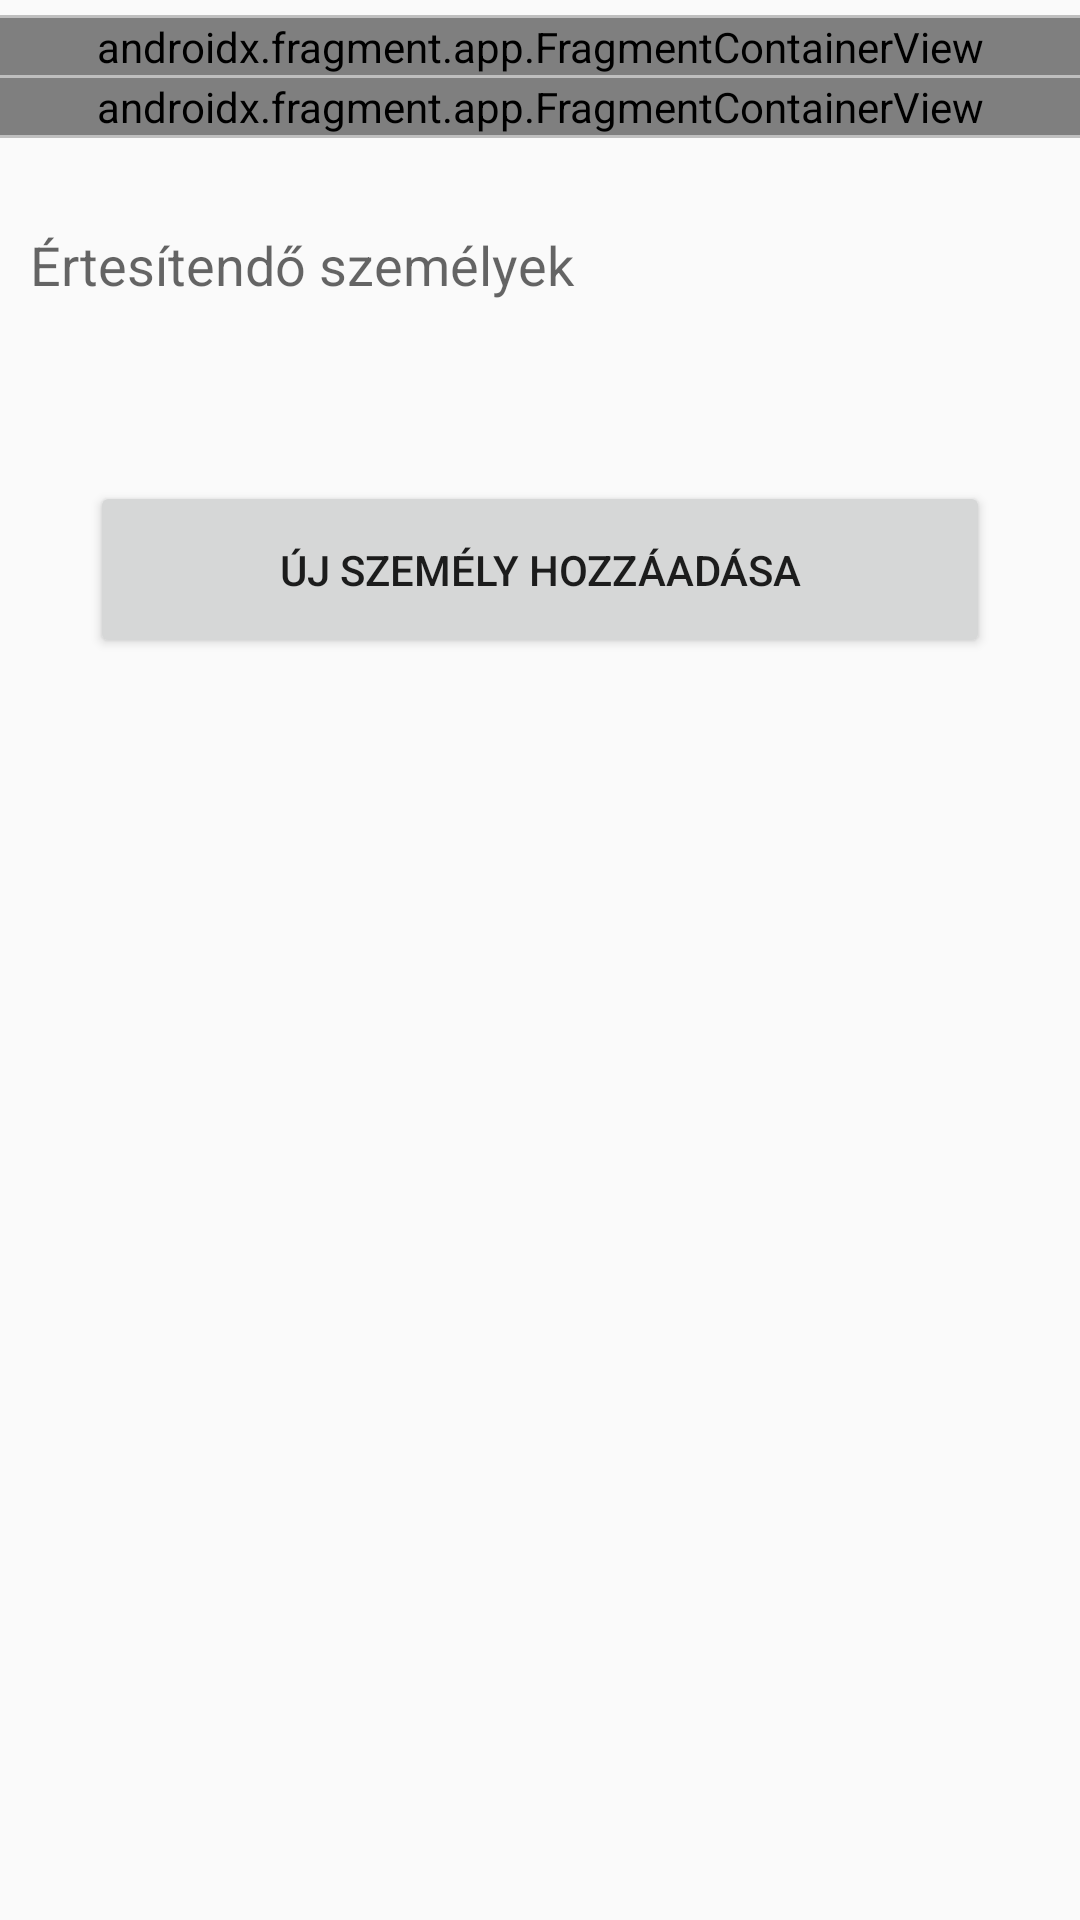

Produce the Android XML layout that renders to this screen, including the resource entries it uses.
<!-- AndroidManifest.xml: application theme AppTheme -->
<!-- res/layout/fragment_listcontacts.xml -->
<?xml version="1.0" encoding="utf-8"?>
<LinearLayout xmlns:android="http://schemas.android.com/apk/res/android"
    xmlns:app="http://schemas.android.com/apk/res-auto"
    android:layout_width="match_parent"
    android:layout_height="match_parent"
    android:orientation="vertical">

    <View style="@style/LineSeparator"
        android:layout_marginTop="5dp"/>

    <androidx.fragment.app.FragmentContainerView
        android:id="@+id/message_fragment"
        android:name="com.learntodroid.simplealarmclock.settings.message.MessageFragment"
        android:layout_width="match_parent"
        android:layout_height="wrap_content"
        app:layout_constraintTop_toTopOf="parent" />

    <View style="@style/LineSeparator"/>

    <androidx.fragment.app.FragmentContainerView
        android:id="@+id/timer_fragment"
        android:name="com.learntodroid.simplealarmclock.settings.timer.TimerFragment"
        android:layout_width="match_parent"
        android:layout_height="wrap_content"
        app:layout_constraintTop_toTopOf="parent" />

    <View style="@style/LineSeparator"/>

    <TextView
        android:id="@+id/fragment_listcontacts_myContacts"
        android:layout_width="match_parent"
        android:layout_height="wrap_content"
        android:layout_marginVertical="20dp"
        android:padding="10dp"
        android:text="@string/my_contacts"
        android:textAppearance="@style/TextAppearance.AppCompat.Medium"
        app:layout_constraintTop_toBottomOf="@id/timer_fragment" />

    <androidx.recyclerview.widget.RecyclerView
        android:id="@+id/fragment_listcontacts_recylerView"
        android:layout_width="match_parent"
        android:layout_height="wrap_content"
        app:layout_constraintTop_toBottomOf="@+id/fragment_listcontacts_myContacts">

    </androidx.recyclerview.widget.RecyclerView>

    <Button
        android:id="@+id/fragment_listcontacts_addContact"
        android:layout_width="match_parent"
        android:layout_height="wrap_content"
        android:layout_gravity="bottom"
        android:layout_margin="30dp"
        android:padding="20dp"
        android:text="@string/add_contact"
        app:layout_constraintBottom_toBottomOf="parent" />

</LinearLayout>
<!-- resources referenced by this layout -->
<resources>
  <string name="add_contact">Új személy hozzáadása</string>
  <string name="my_contacts">Értesítendő személyek</string>
  <style name="LineSeparator">
          <item name="android:layout_width">match_parent</item>
          <item name="android:layout_height">1dp</item>
          <item name="android:background">@color/lineSeparatorGray</item>
      </style>
  <style name="AppTheme" parent="Theme.AppCompat.DayNight.NoActionBar">
          
          <item name="colorPrimary">@color/colorPrimary</item>
          <item name="colorPrimaryDark">@color/colorPrimaryDark</item>
          <item name="colorAccent">@color/colorAccent</item>
      </style>
  <color name="lineSeparatorGray">#bfbfbf</color>
  <color name="colorPrimary">#6f4242</color>
  <color name="colorPrimaryDark">#563734</color>
  <color name="colorAccent">#563734</color>
</resources>
